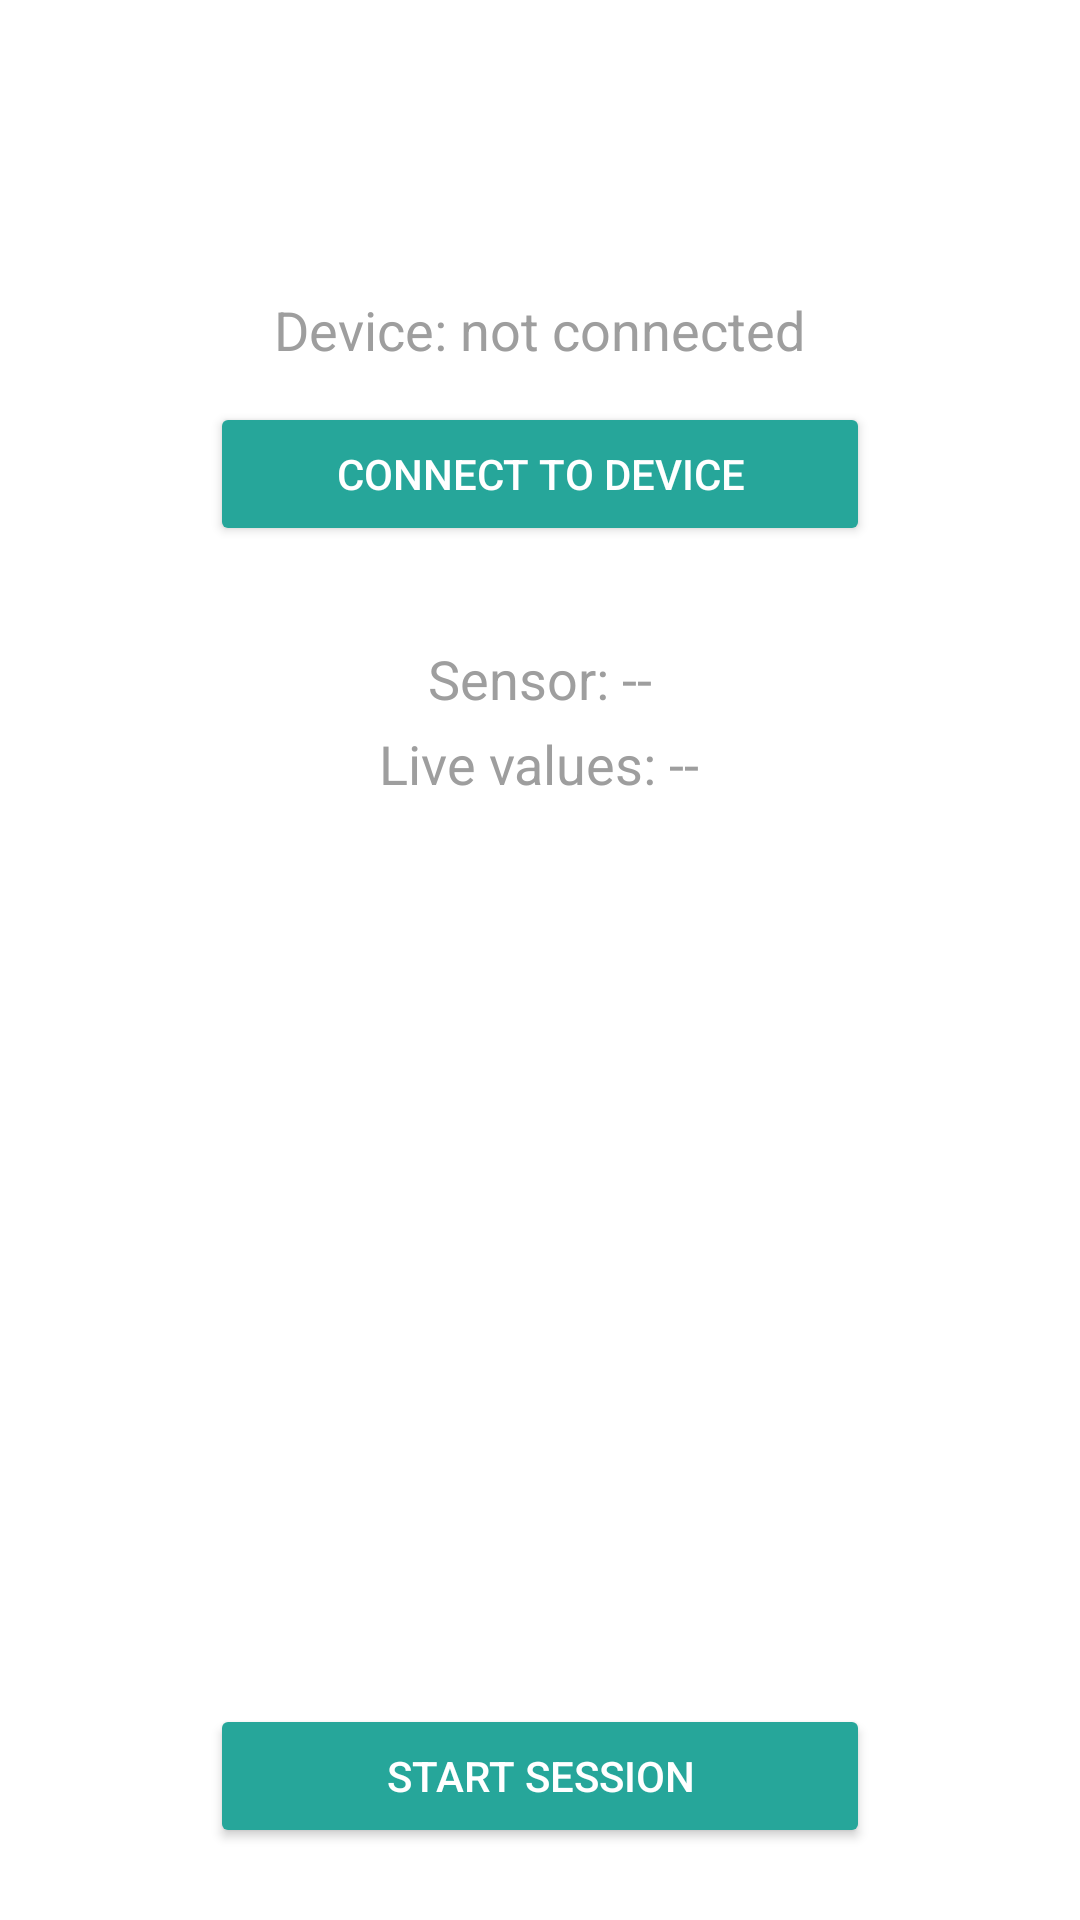

Here is an Android app screen rendered from its layout file. Give the layout XML and the strings, colors and styles it references.
<!-- AndroidManifest.xml: application theme Theme.Engr390 -->
<!-- res/layout/activity_connect.xml -->
<?xml version="1.0" encoding="utf-8"?>
<LinearLayout xmlns:android="http://schemas.android.com/apk/res/android"
    android:layout_width="match_parent"
    android:layout_height="match_parent"
    android:gravity="center_horizontal"
    android:orientation="vertical"
    android:padding="24dp">

    <TextView
        android:id="@+id/tvHint"
        android:layout_width="wrap_content"
        android:layout_height="wrap_content"
        android:layout_marginTop="24dp"
        android:gravity="center"
        android:textSize="13sp" />

    <TextView
        android:id="@+id/tvDeviceStatus"
        android:layout_width="wrap_content"
        android:layout_height="wrap_content"
        android:layout_marginTop="32dp"
        android:gravity="center"
        android:text="Device: not connected"
        android:textColor="@color/bz_grey" />

    <Button
        android:id="@+id/btnConnect"
        android:layout_width="220dp"
        android:layout_height="wrap_content"
        android:layout_marginTop="12dp"
        android:backgroundTint="@color/bz_button_tint"
        android:text="Connect to device"
        android:textColor="@android:color/white" />

    <TextView
        android:id="@+id/tvSensor"
        android:layout_width="wrap_content"
        android:layout_height="wrap_content"
        android:layout_marginTop="32dp"
        android:text="Sensor: --"
        android:textColor="@color/bz_grey" />

    <TextView
        android:id="@+id/tvLiveValues"
        android:layout_width="wrap_content"
        android:layout_height="wrap_content"
        android:layout_marginTop="4dp"
        android:text="Live values: --"
        android:textColor="@color/bz_grey" />

    <Space
        android:layout_width="match_parent"
        android:layout_height="0dp"
        android:layout_weight="1" />

    <Button
        android:id="@+id/btnStartSession"
        android:layout_width="220dp"
        android:layout_height="wrap_content"
        android:backgroundTint="@color/bz_button_tint"
        android:text="Start session"
        android:textColor="@android:color/white" />
</LinearLayout>
<!-- resources referenced by this layout -->
<resources>
  <color name="bz_grey">#9E9E9E</color>
  <style name="Theme.Engr390" parent="Base.Theme.Engr390">
          <item name="colorPrimary">@color/black</item>
          <item name="colorOnPrimary">@color/white</item>
          <item name="colorPrimaryContainer">@color/black</item>
          <item name="colorOnPrimaryContainer">@color/white</item>
          <item name="colorSecondary">@color/black</item>
          <item name="colorOnSecondary">@color/white</item>
          <item name="colorSecondaryContainer">@color/black</item>
          <item name="colorOnSecondaryContainer">@color/white</item>
          <item name="colorTertiary">@color/black</item>
          <item name="colorOnTertiary">@color/white</item>
          <item name="colorTertiaryContainer">@color/black</item>
          <item name="colorOnTertiaryContainer">@color/white</item>
          <item name="android:colorBackground">@color/white</item>
          <item name="colorOnBackground">@color/black</item>
          <item name="colorSurface">@color/white</item>
          <item name="colorOnSurface">@color/black</item>
          <item name="colorSurfaceVariant">@color/white</item>
          <item name="colorOnSurfaceVariant">@color/black</item>
          <item name="colorSurfaceDim">@color/white</item>
          <item name="colorSurfaceBright">@color/white</item>
          <item name="colorSurfaceInverse">@color/black</item>
          <item name="colorOnSurfaceInverse">@color/white</item>
          <item name="colorSurfaceContainerLowest">@color/white</item>
          <item name="colorSurfaceContainerLow">@color/white</item>
          <item name="colorSurfaceContainer">@color/white</item>
          <item name="colorSurfaceContainerHigh">@color/white</item>
          <item name="colorSurfaceContainerHighest">@color/white</item>
          <item name="colorOutline">@color/black</item>
          <item name="colorOutlineVariant">@color/black</item>
          <item name="colorError">@color/black</item>
          <item name="colorOnError">@color/white</item>
          <item name="colorErrorContainer">@color/black</item>
          <item name="colorOnErrorContainer">@color/white</item>
          <item name="android:textColorPrimary">@color/black</item>
          <item name="android:textColorSecondary">@color/black</item>
      </style>
  <style name="Base.Theme.Engr390" parent="Theme.Material3.DayNight.NoActionBar">
          <item name="materialButtonStyle">@style/Widget.Engr390.Button</item>
          <item name="android:textViewStyle">@style/Widget.Engr390.TextView</item>
      </style>
  <style name="Widget.Engr390.Button" parent="Widget.Material3.Button">
          <item name="android:minHeight">56dp</item>
          <item name="android:textSize">18sp</item>
          <item name="android:insetTop">0dp</item>
          <item name="android:insetBottom">0dp</item>
      </style>
  <style name="Widget.Engr390.TextView" parent="android:Widget.TextView">
          <item name="android:textSize">18sp</item>
      </style>
  <!-- not gathered from this repository: default colours our renderer supplied (Android Studio template values) -->
  <color name="black">#FF000000</color>
  <color name="white">#FFFFFFFF</color>
</resources>
